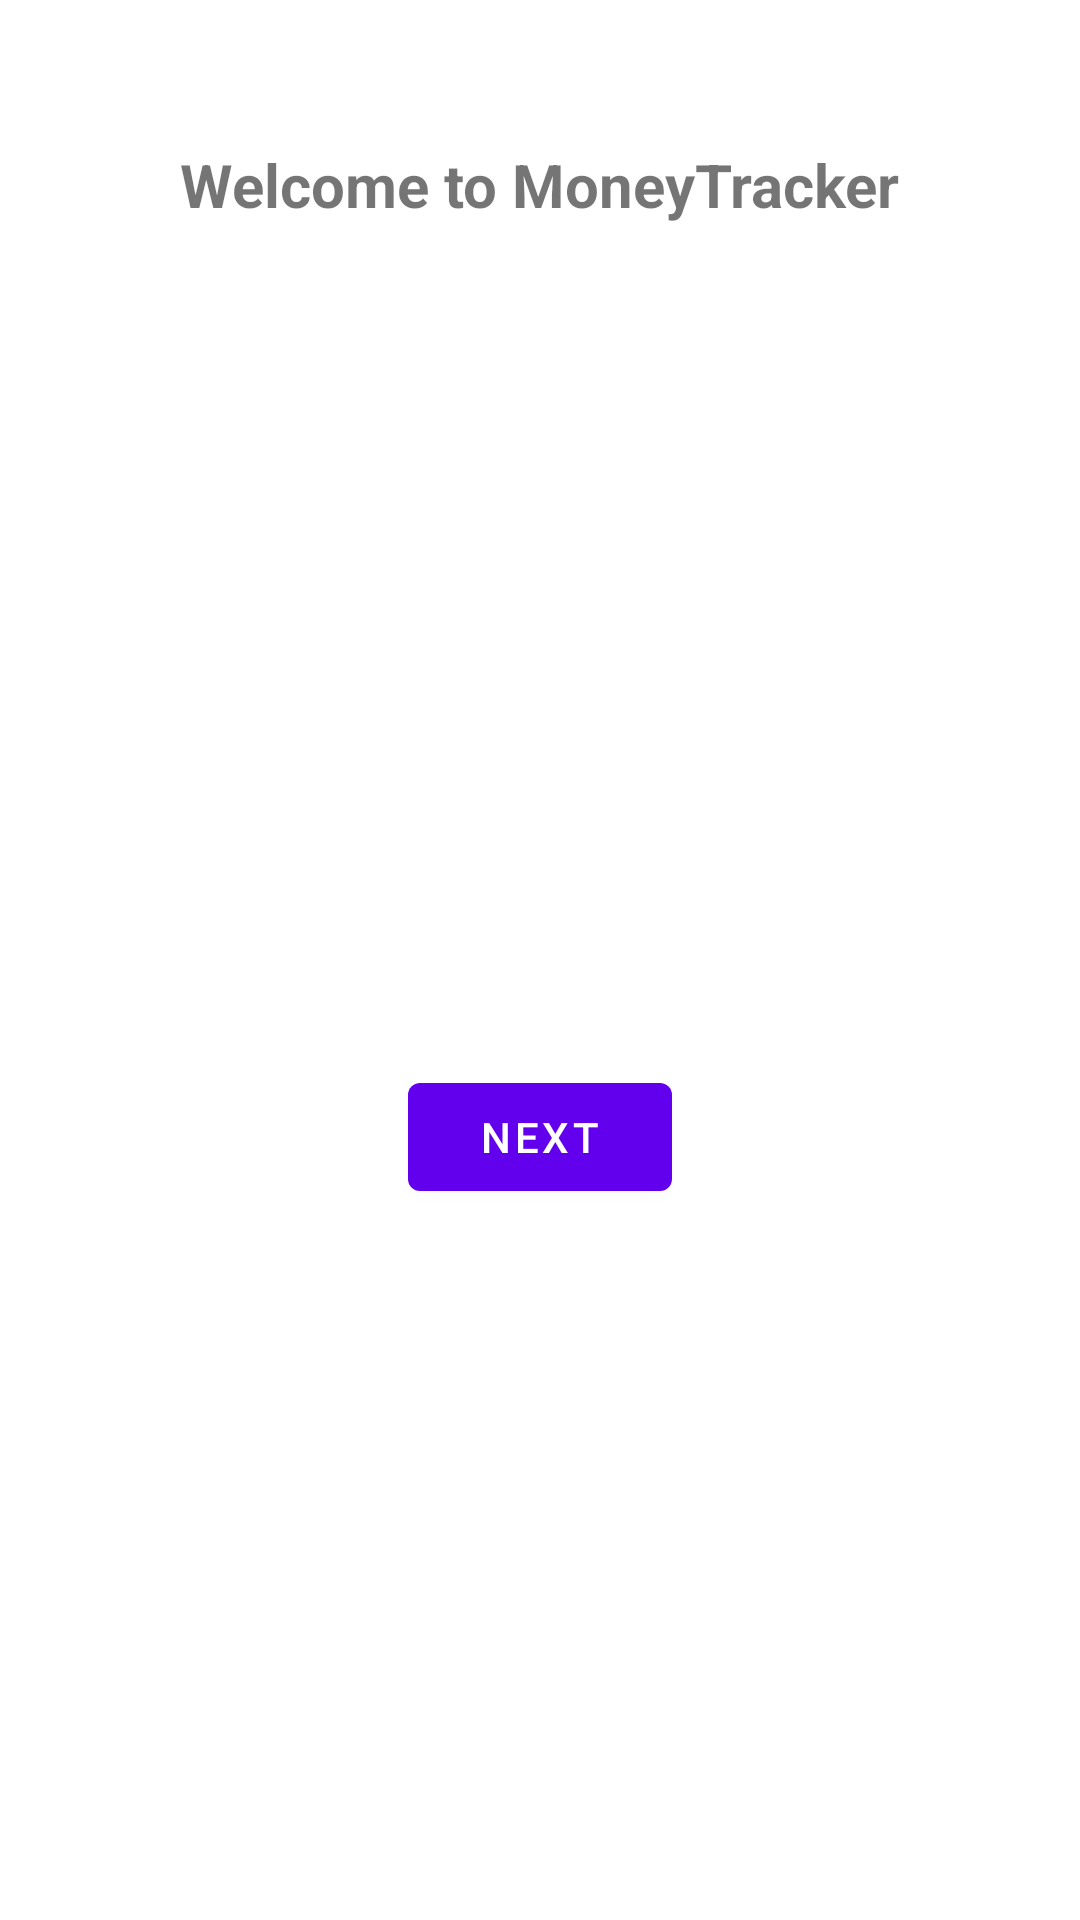

The Android layout XML behind this screen, and the referenced resources:
<!-- AndroidManifest.xml: application theme Theme.MoneyTracker -->
<!-- res/layout/fragment_first.xml -->
<?xml version="1.0" encoding="utf-8"?>
<androidx.constraintlayout.widget.ConstraintLayout xmlns:android="http://schemas.android.com/apk/res/android"
    xmlns:app="http://schemas.android.com/apk/res-auto"
    xmlns:tools="http://schemas.android.com/tools"
    android:layout_width="match_parent"
    android:layout_height="match_parent"
    tools:context=".FirstFragment">

    <TextView
        android:id="@+id/textview_first"
        android:layout_width="wrap_content"
        android:layout_height="wrap_content"
        android:layout_marginTop="48dp"
        android:text="@string/hello_first_fragment"
        android:textSize="20sp"
        android:textStyle="bold"
        app:layout_constraintEnd_toEndOf="parent"
        app:layout_constraintStart_toStartOf="parent"
        app:layout_constraintTop_toTopOf="parent" />

    <Button
        android:id="@+id/button_first"
        android:layout_width="wrap_content"
        android:layout_height="wrap_content"
        android:layout_marginTop="280dp"
        android:text="@string/next"
        app:layout_constraintEnd_toEndOf="parent"
        app:layout_constraintStart_toStartOf="parent"
        app:layout_constraintTop_toBottomOf="@+id/textview_first" />

</androidx.constraintlayout.widget.ConstraintLayout>
<!-- resources referenced by this layout -->
<resources>
  <string name="hello_first_fragment">Welcome to MoneyTracker</string>
  <string name="next">Next</string>
  <style name="Theme.MoneyTracker" parent="Theme.MaterialComponents.DayNight.DarkActionBar">
          
          <item name="colorPrimary">@color/purple_500</item>
          <item name="colorPrimaryVariant">@color/purple_700</item>
          <item name="colorOnPrimary">@color/white</item>
          
          <item name="colorSecondary">@color/teal_200</item>
          <item name="colorSecondaryVariant">@color/teal_700</item>
          <item name="colorOnSecondary">@color/black</item>
          
          <item name="android:statusBarColor">?attr/colorPrimaryVariant</item>
          
      </style>
  <color name="purple_500">#FF6200EE</color>
  <color name="purple_700">#FF3700B3</color>
  <color name="white">#FFFFFFFF</color>
  <color name="teal_200">#FF03DAC5</color>
  <color name="teal_700">#FF018786</color>
  <color name="black">#FF000000</color>
</resources>
